pico-8 play session: no input (idle), after a click and taps of 🅾, ❎, 🅾+❎, 🅾 in the second before t = 0

[t = 1 s] idle ~1s (no d-pad/buttons)
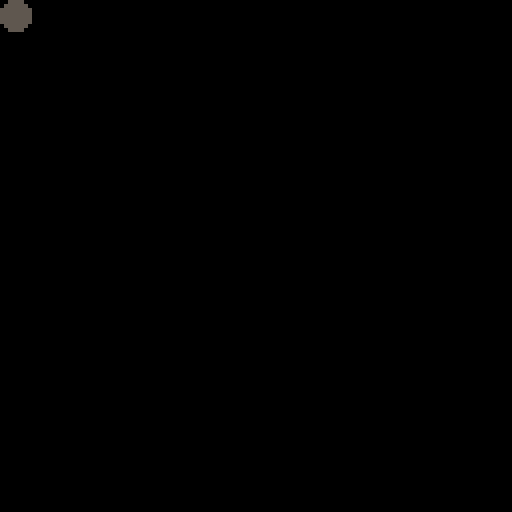

pico-8 cartridge
version 43
__lua__
--globals
g = -8 --gravity

ball = { --player
	x=0,
	y=0,
	vx=0,
	vy=0,
	s="idle", --state
	f=0, --anim frame
}

--built in

function _init()
	
end

function _update()
	
end

function _draw()
	cls()
	updateball()
end
-->8
--ball

function updateball()
	--move the ball
	if (btn(⬅️)) ball.vx -= 1
	if (btn(➡️)) ball.vx += 1
	
	--limit velocity
	if ball.s == "idle" then
		
	elseif ball.s == "move" then
		
	end
	
	--update the balls position
	ball.x += ball.vx
	ball.y += ball.vy
	
	--finally, draw ball
	spr(ball.f+1, ball.x, ball.y)
end	
__gfx__
00000000005555000000000000000000000000000000000000000000000000000000000000000000000000000000000000000000000000000000000000000000
00000000055555500000000000000000000000000000000000000000000000000000000000000000000000000000000000000000000000000000000000000000
00700700555555550000000000000000000000000000000000000000000000000000000000000000000000000000000000000000000000000000000000000000
00077000555555550000000000000000000000000000000000000000000000000000000000000000000000000000000000000000000000000000000000000000
00077000555555550000000000000000000000000000000000000000000000000000000000000000000000000000000000000000000000000000000000000000
00700700555555550000000000000000000000000000000000000000000000000000000000000000000000000000000000000000000000000000000000000000
00000000055555500000000000000000000000000000000000000000000000000000000000000000000000000000000000000000000000000000000000000000
00000000005555000000000000000000000000000000000000000000000000000000000000000000000000000000000000000000000000000000000000000000
11111111000000000000000000000000000000000000000000000000000000000000000000000000000000000000000000000000000000000000000000000000
01111110000000000000000000000000000000000000000000000000000000000000000000000000000000000000000000000000000000000000000000000000
